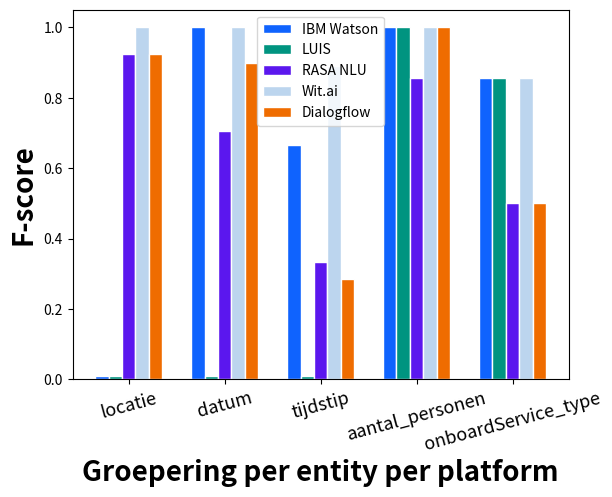

The matplotlib source for this figure:
# libraries
import numpy as np
import matplotlib.pyplot as plt

# set width of bar
barWidth = 0.14

# set height of bar
ibm_watson = [0.01,
              1.00000,
              0.66667,
              1.00000,
              0.85714]
luis = [0.01,
        0.01,
        0.01,
        1.00000,
        0.85714]
rasa = [0.92308,
        0.70588,
        0.33333,
        0.85714,
        0.50000]
wit = [1.00000,
       1.00000,
       0.88889,
       1.00000,
       0.85714]
dialogflow = [0.92308,
              0.90000,
              0.28571,
              1.00000,
              0.50000]

# Set position of bar on X axis
r1 = np.arange(len(ibm_watson))
r2 = [x + barWidth for x in r1]
r3 = [x + barWidth for x in r2]
r4 = [x + barWidth for x in r3]
r5 = [x + barWidth for x in r4]

# Make the plot
plt.bar(r1, ibm_watson, color='#0f63fe', width=barWidth,
        edgecolor='white', label='IBM Watson')
plt.bar(r2, luis, color='#009480', width=barWidth,
        edgecolor='white', label='LUIS')
plt.bar(r3, rasa, color='#5b17ee', width=barWidth,
        edgecolor='white', label='RASA NLU')
plt.bar(r4, wit, color='#bcd5ee', width=barWidth,
        edgecolor='white', label='Wit.ai')
plt.bar(r5, dialogflow, color='#ef6c00', width=barWidth,
        edgecolor='white', label='Dialogflow')

# Add xticks on the middle of the group bars
plt.xlabel('Groepering per entity per platform',
           fontweight='bold', fontsize=20)
plt.ylabel('F-score', fontweight='bold', fontsize=20)
plt.xticks([r + barWidth*2 for r in range(len(ibm_watson))],
           ["locatie",
            "datum",
            "tijdstip",
            "aantal_personen",
            "onboardService_type"],fontsize=13,rotation=15)

# Create legend & Show graphic
plt.legend()
plt.show()
